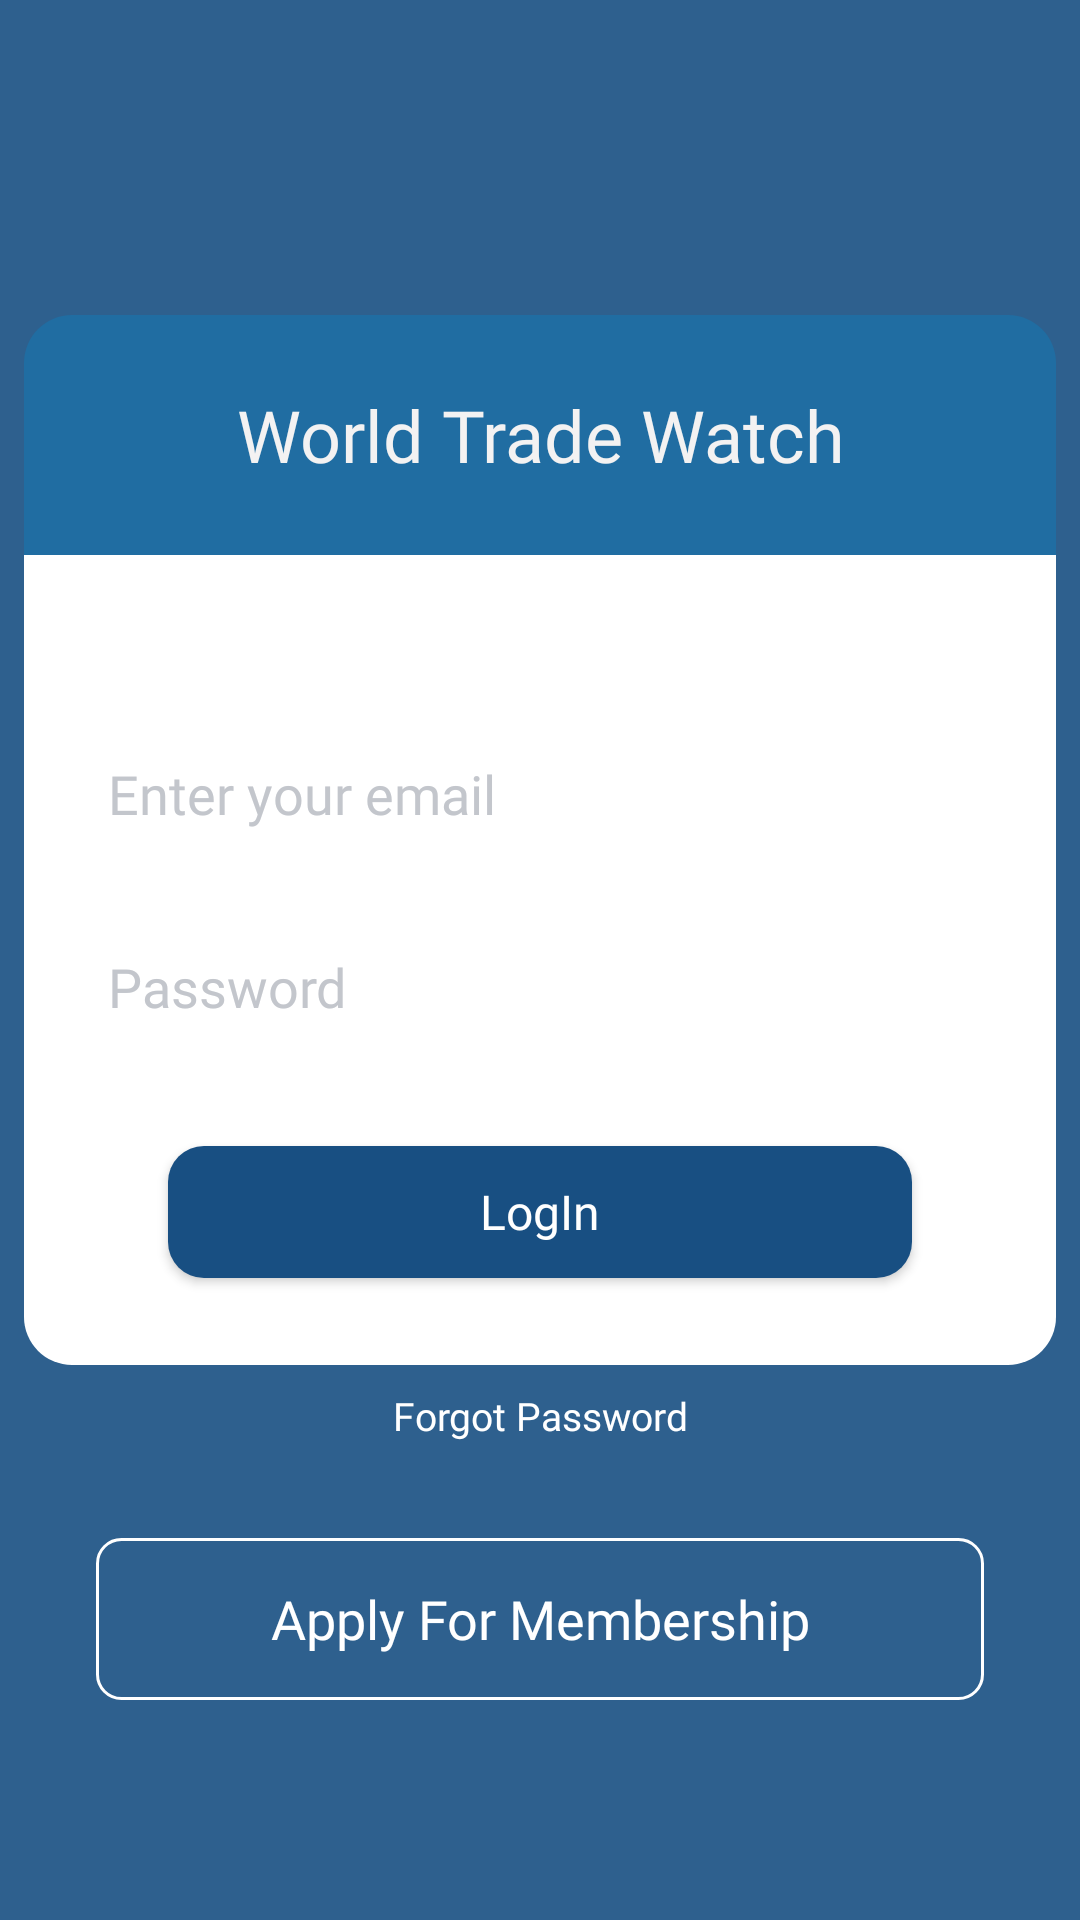

This screen was rendered from an Android layout file. Write that file and the resources it references.
<!-- AndroidManifest.xml: application theme AppTheme -->
<!-- res/layout/activity_log_in.xml -->
<?xml version="1.0" encoding="utf-8"?>
<androidx.constraintlayout.widget.ConstraintLayout xmlns:android="http://schemas.android.com/apk/res/android"
    xmlns:app="http://schemas.android.com/apk/res-auto"
    xmlns:tools="http://schemas.android.com/tools"
    android:layout_width="match_parent"
    android:layout_height="match_parent"
    tools:context=".Activities.LogInActivity">


    <ImageView
        android:id="@+id/backgroundIV"
        android:layout_width="match_parent"
        android:layout_height="match_parent"
        android:scaleType="fitXY"
        android:background="@drawable/meeting_bg"
        app:layout_constraintBottom_toBottomOf="parent"
        app:layout_constraintEnd_toEndOf="parent"
        app:layout_constraintStart_toStartOf="parent"
        app:layout_constraintTop_toTopOf="parent" />

    <View
        android:layout_width="match_parent"
        android:layout_height="match_parent"
        android:background="@color/blue"
        android:alpha="0.90"
        app:layout_constraintBottom_toBottomOf="parent"
        app:layout_constraintEnd_toEndOf="parent"
        app:layout_constraintStart_toStartOf="parent"
        app:layout_constraintTop_toTopOf="parent" />

    <LinearLayout
        android:id="@+id/logInTopBg"
        android:layout_width="0dp"
        android:layout_height="80dp"
        android:orientation="horizontal"
        android:background="@drawable/login_top_bg"
        app:layout_constraintBottom_toTopOf="@+id/constraintLayout"
        app:layout_constraintEnd_toEndOf="@+id/constraintLayout"
        app:layout_constraintStart_toStartOf="@+id/constraintLayout"
        app:layout_constraintTop_toTopOf="parent"
        app:layout_constraintVertical_bias="1.0" >

        <TextView
            android:layout_width="match_parent"
            android:layout_height="match_parent"
            android:text="@string/app_name"
            android:textSize="24sp"
            android:gravity="center"
            android:fontFamily="@font/poppins_medium"
            android:textColor="@color/light_grey"/>
    </LinearLayout>




    <androidx.constraintlayout.widget.ConstraintLayout
        android:id="@+id/constraintLayout"
        android:layout_width="match_parent"
        android:layout_height="270dp"
        android:layout_marginStart="8dp"
        android:layout_marginLeft="8dp"
        android:layout_marginTop="16dp"
        android:layout_marginEnd="8dp"
        android:layout_marginRight="8dp"
        android:layout_marginBottom="16dp"
        android:background="@drawable/login_section_bg"
        app:layout_constraintBottom_toBottomOf="parent"
        app:layout_constraintEnd_toEndOf="parent"
        app:layout_constraintStart_toStartOf="parent"
        app:layout_constraintTop_toTopOf="parent">


        <EditText
            android:id="@+id/userEmailETLA"
            android:layout_width="0dp"
            android:layout_height="wrap_content"
            android:layout_marginStart="16dp"
            android:layout_marginEnd="16dp"
            android:background="@drawable/edit_text_bg"
            android:hint="@string/enter_user_email"
            android:fontFamily="@font/poppins_regular"
            android:inputType="textEmailAddress"
            android:maxLines="1"
            android:padding="12dp"
            android:singleLine="true"
            android:textColorHint="@color/grey"
            app:layout_constraintBottom_toBottomOf="parent"
            app:layout_constraintEnd_toEndOf="parent"
            app:layout_constraintStart_toStartOf="parent"
            app:layout_constraintTop_toTopOf="parent"
            app:layout_constraintVertical_bias="0.25" />


        <EditText
            android:id="@+id/userPasswordETLA"
            android:layout_width="0dp"
            android:layout_height="wrap_content"
            android:layout_marginTop="16dp"
            android:background="@drawable/edit_text_bg"
            android:hint="@string/password"
            android:fontFamily="@font/poppins_regular"
            android:inputType="textPassword"
            android:maxLines="1"
            android:padding="12dp"
            android:singleLine="true"
            android:textColorHint="@color/grey"
            app:layout_constraintBottom_toBottomOf="parent"
            app:layout_constraintEnd_toEndOf="@+id/userEmailETLA"
            app:layout_constraintStart_toStartOf="@+id/userEmailETLA"
            app:layout_constraintTop_toBottomOf="@+id/userEmailETLA"
            app:layout_constraintVertical_bias="0.0" />


        <Button
            android:id="@+id/logInBtn"
            android:layout_width="0dp"
            android:layout_height="44dp"
            android:layout_marginStart="32dp"
            android:layout_marginEnd="32dp"
            android:background="@drawable/round_blue_btn"
            android:text="@string/log_in"
            android:fontFamily="@font/poppins_medium"
            android:textAllCaps="false"
            android:textColor="@color/white"
            android:textSize="16sp"
            app:layout_constraintBottom_toBottomOf="parent"
            app:layout_constraintEnd_toEndOf="@+id/userEmailETLA"
            app:layout_constraintStart_toStartOf="@+id/userEmailETLA"
            app:layout_constraintTop_toBottomOf="@+id/userPasswordETLA" />


    </androidx.constraintlayout.widget.ConstraintLayout>


    <de.hdodenhof.circleimageview.CircleImageView
        android:id="@+id/logInIVHeader"
        android:layout_width="60dp"
        android:layout_height="60dp"
        android:layout_marginTop="48dp"
        app:civ_border_color="@color/dark_grey"
        android:scaleType="centerCrop"
        app:civ_border_width="1dp"
        android:visibility="gone"
        android:background="@drawable/app_icon"
        app:layout_constraintBottom_toBottomOf="@+id/constraintLayout"
        app:layout_constraintEnd_toEndOf="@+id/backgroundIV"
        app:layout_constraintStart_toStartOf="@+id/backgroundIV"
        app:layout_constraintTop_toTopOf="@+id/logInTopBg"
        app:layout_constraintVertical_bias="0.0" />


    <TextView
        android:id="@+id/signUpBtn"
        android:layout_width="0dp"
        android:layout_height="44dp"
        android:layout_marginStart="82dp"
        android:layout_marginTop="16dp"
        android:layout_marginEnd="82dp"
        android:background="@drawable/round_btn"
        android:gravity="center"
        android:fontFamily="@font/poppins_medium"
        android:padding="8dp"
        android:text="@string/create"
        android:visibility="gone"
        android:textColor="@color/white"
        android:textSize="16sp"
        app:layout_constraintBottom_toTopOf="@+id/membersShipBtnLA"
        app:layout_constraintEnd_toEndOf="@+id/backgroundIV"
        app:layout_constraintHorizontal_bias="1.0"
        app:layout_constraintStart_toStartOf="@+id/backgroundIV"
        app:layout_constraintTop_toBottomOf="@+id/constraintLayout"
        app:layout_constraintVertical_bias="0.0" />


    <LinearLayout
        android:id="@+id/bottomLLLA"
        android:layout_width="match_parent"
        android:layout_height="wrap_content"
        android:orientation="horizontal"
        android:weightSum="2"
        app:layout_constraintBottom_toBottomOf="parent"
        app:layout_constraintEnd_toEndOf="@+id/backgroundIV"
        app:layout_constraintHorizontal_bias="1.0"
        app:layout_constraintStart_toStartOf="@+id/backgroundIV"
        app:layout_constraintTop_toBottomOf="@+id/signUpBtn"
        app:layout_constraintVertical_bias="0.0">

        <TextView
            android:id="@+id/forgetPasswordBtn"
            android:layout_width="match_parent"
            android:layout_height="wrap_content"
            android:layout_marginStart="8dp"
            android:layout_marginEnd="8dp"
            android:layout_weight="1"
            android:background="?selectableItemBackground"
            android:gravity="center"
            android:padding="8dp"
            android:fontFamily="@font/poppins_medium"
            android:text="@string/forget_password"
            android:textColor="@color/white"
            android:textSize="13sp" />


    </LinearLayout>


    <Button
        android:id="@+id/membersShipBtnLA"
        android:layout_width="0dp"
        android:layout_height="54dp"
        android:layout_marginStart="32dp"
        android:layout_marginTop="24dp"
        android:layout_marginEnd="32dp"
        android:background="@drawable/round_corner_btn"
        android:text="@string/apply_for_membership"
        android:textAllCaps="false"
        android:fontFamily="@font/poppins_medium"
        android:textColor="@color/white"
        android:textSize="18sp"
        app:layout_constraintBottom_toBottomOf="parent"
        app:layout_constraintEnd_toEndOf="parent"
        app:layout_constraintStart_toStartOf="parent"
        app:layout_constraintTop_toBottomOf="@+id/bottomLLLA"
        app:layout_constraintVertical_bias="0.0" />



</androidx.constraintlayout.widget.ConstraintLayout>
<!-- resources referenced by this layout -->
<resources>
  <color name="blue">#184F82</color>
  <color name="dark_grey">#839192</color>
  <color name="grey">#C3C6CC</color>
  <color name="light_grey">#F3F2F2</color>
  <color name="white">#FFF</color>
  <!-- drawable app_icon: png bitmap (drawable, 287804 bytes) -->
  <!-- drawable login_section_bg (drawable) -->
  <?xml version="1.0" encoding="utf-8"?>
  <shape xmlns:android="http://schemas.android.com/apk/res/android"
      android:shape="rectangle">
      <solid android:color="@color/white" />
      <corners android:bottomRightRadius="16dp"
          android:bottomLeftRadius="16dp"/>
  </shape>
  <!-- drawable login_top_bg (drawable) -->
  <?xml version="1.0" encoding="utf-8"?>
  <shape xmlns:android="http://schemas.android.com/apk/res/android"
      android:shape="rectangle">
      <solid android:color="@color/colorPrimaryDark" />
      <corners
          android:topRightRadius="16dp"
          android:topLeftRadius="16dp"/>
  </shape>
  <!-- drawable round_blue_btn (drawable) -->
  <?xml version="1.0" encoding="utf-8"?>
  <shape xmlns:android="http://schemas.android.com/apk/res/android"
      android:shape="rectangle">
      <solid android:color="@color/blue" />
      <corners android:radius="12dp"/>
  </shape>
  <!-- drawable round_btn (drawable) -->
  <?xml version="1.0" encoding="utf-8"?>
  <shape xmlns:android="http://schemas.android.com/apk/res/android"
      android:shape="rectangle">
      <solid android:color="@color/normal_text_color" />
      <corners android:radius="8dp"/>
  </shape>
  <!-- drawable round_corner_btn (drawable) -->
  <?xml version="1.0" encoding="utf-8"?>
  <shape xmlns:android="http://schemas.android.com/apk/res/android"
      android:shape="rectangle">
      <solid android:color="@android:color/transparent" />
      <corners android:radius="8dp" />
      <stroke
          android:width="1dp"
          android:color="@color/white"/>
  </shape>
  <string name="app_name">World Trade Watch</string>
  <string name="apply_for_membership">Apply For Membership</string>
  <string name="create">Create</string>
  <string name="enter_user_email">Enter your email</string>
  <string name="forget_password">Forgot Password</string>
  <string name="log_in">LogIn</string>
  <string name="password">Password</string>
  <style name="AppTheme" parent="Theme.AppCompat.Light.NoActionBar">
          
          <item name="colorPrimary">@color/colorPrimary</item>
          <item name="colorPrimaryDark">@color/colorPrimaryDark</item>
          <item name="colorAccent">@color/colorAccent</item>
      </style>
  <color name="colorPrimaryDark">#206DA2</color>
  <color name="normal_text_color">#313939</color>
  <color name="colorPrimary">#191B1E</color>
  <color name="colorAccent">#206DA2</color>
</resources>
